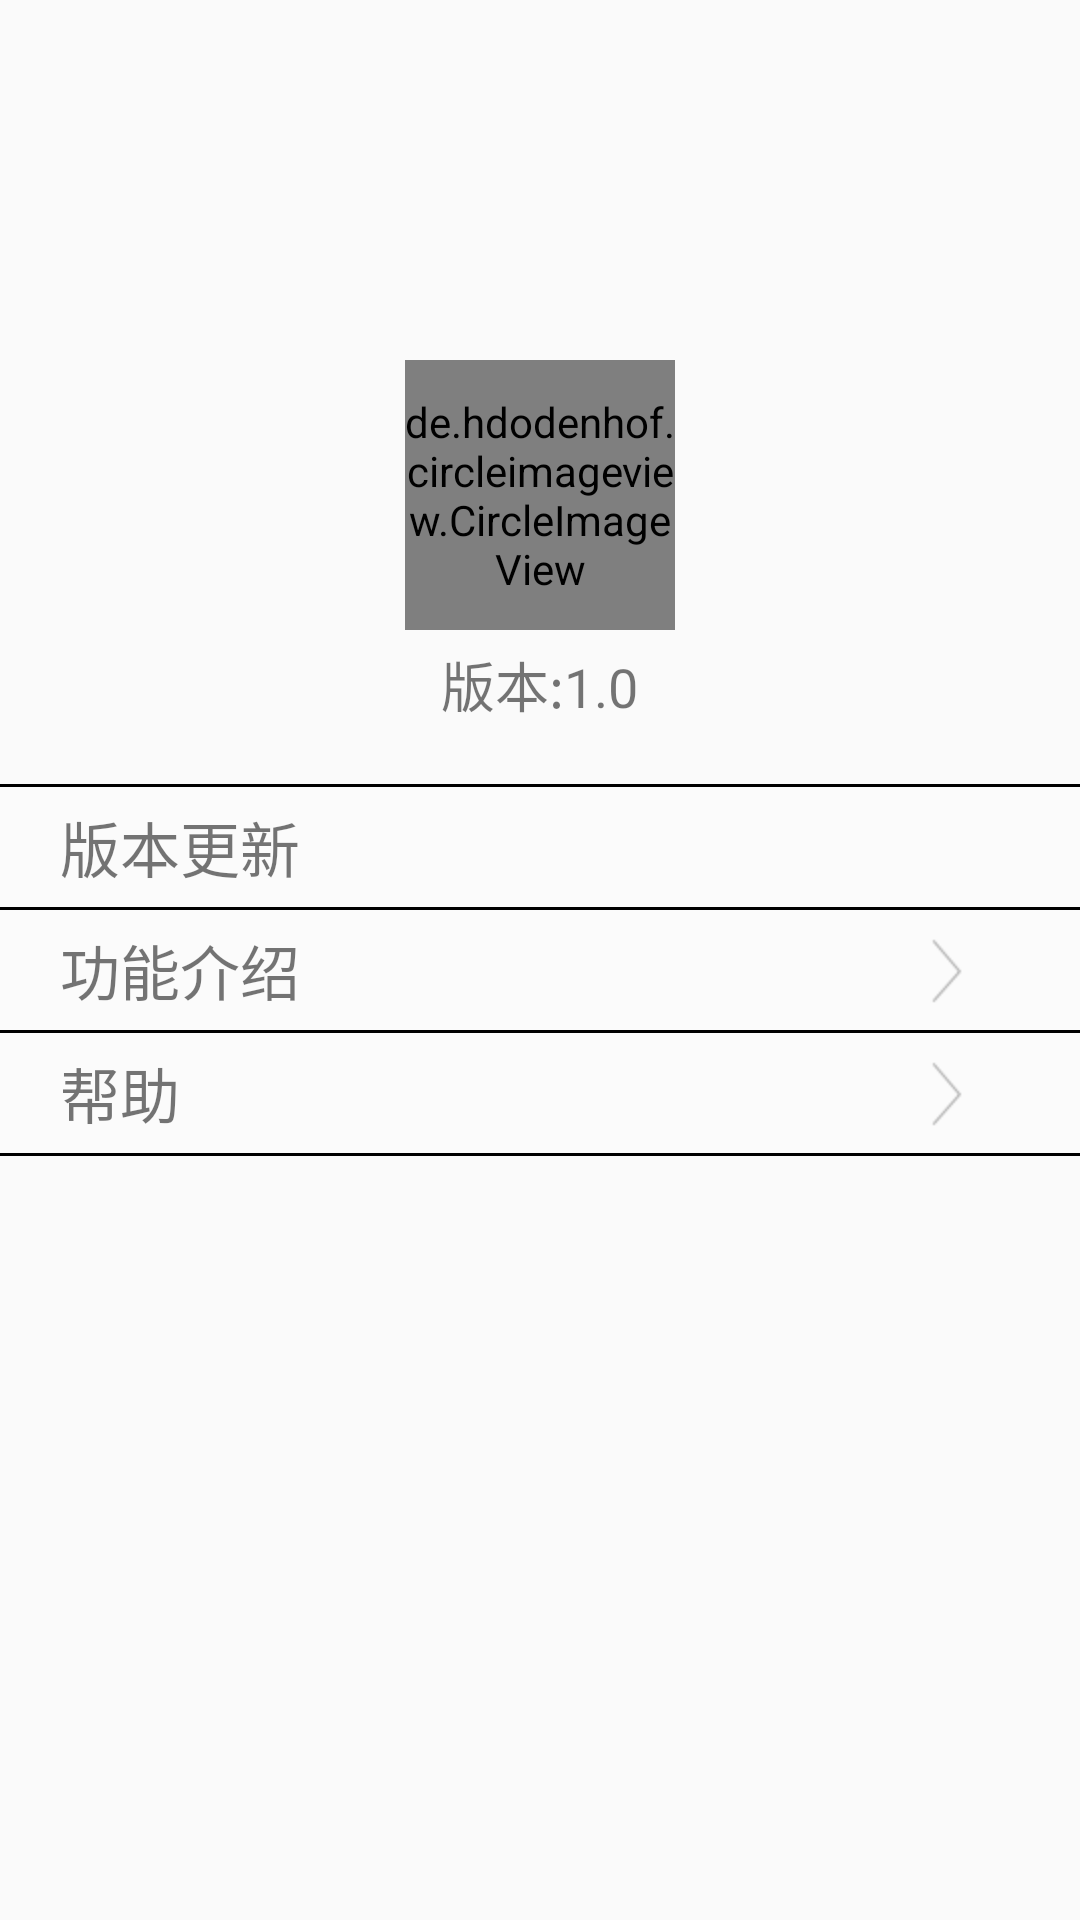

The Android layout XML behind this screen, and the referenced resources:
<!-- AndroidManifest.xml: activity theme ImageTranslucentTheme -->
<!-- res/layout/activity_settings.xml -->
<?xml version="1.0" encoding="utf-8"?>
<LinearLayout xmlns:android="http://schemas.android.com/apk/res/android"
    android:orientation="vertical"
    android:layout_width="match_parent"
    android:layout_height="match_parent"
    android:background="@drawable/env_bg"
    android:clipToPadding="true"
    android:fitsSystemWindows="true">

    <de.hdodenhof.circleimageview.CircleImageView xmlns:app="http://schemas.android.com/apk/res-auto"
        android:layout_marginTop="120dp"
        android:layout_gravity="center_horizontal"
        android:id="@+id/civ_head"
        android:layout_width="90dp"
        android:layout_height="90dp"
        android:src="@drawable/hacker"
        app:civ_border_color="@color/black"
        app:civ_border_width="2dp" />

    <TextView
        android:id="@+id/tv_version_number"
        android:layout_width="wrap_content"
        android:layout_height="wrap_content"
        android:layout_marginTop="5dp"
        android:layout_gravity="center_horizontal"
        android:textSize="18sp"
        android:text="版本:1.0"
        />

    <View
        android:layout_width="match_parent"
        android:background="@color/black"
        android:layout_marginTop="20dp"
        android:layout_height="1dp"/>

    <LinearLayout
        android:id="@+id/ll_version_update"
        android:layout_width="match_parent"
        android:layout_height="40dp"
        android:orientation="horizontal"
        android:weightSum="8"
        android:background="@color/color_grayish"
        >

        <TextView
            android:layout_width="match_parent"
            android:layout_weight="2"
            android:layout_height="wrap_content"
            android:paddingLeft="20dp"
            android:layout_gravity="center_vertical"
            android:textSize="20sp"
            android:text="版本更新"
            />

        <TextView
            android:id="@+id/tv_update"
            android:layout_width="match_parent"
            android:layout_weight="6"
            android:layout_marginRight="20dp"
            android:layout_height="wrap_content"
            android:layout_gravity="center_vertical"
            android:gravity="center_horizontal"
            android:background="@color/color_red"
            android:padding="2dp"
            android:textColor="@color/white"
            android:textSize="18sp"
            android:text="新版本"
            android:visibility="gone"
            />

    </LinearLayout>

    <View
        android:layout_width="match_parent"
        android:background="@color/black"
        android:layout_height="1dp"/>

    <LinearLayout
        android:id="@+id/ll_function_introduction"
        android:layout_width="match_parent"
        android:layout_height="40dp"
        android:orientation="horizontal"
        android:weightSum="8"
        android:background="@color/color_grayish"
        >

        <TextView
            android:layout_width="match_parent"
            android:layout_weight="2"
            android:layout_height="wrap_content"
            android:paddingLeft="20dp"
            android:layout_gravity="center_vertical"
            android:textSize="20sp"
            android:text="功能介绍"
            />

        <ImageView
            android:layout_width="match_parent"
            android:layout_weight="6"
            android:layout_height="wrap_content"
            android:layout_gravity="center_vertical"
            android:gravity="center_horizontal"
            android:padding="2dp"
            android:src="@drawable/arrow_right"
            />

    </LinearLayout>

    <View
        android:layout_width="match_parent"
        android:background="@color/black"
        android:layout_height="1dp"/>

    <LinearLayout
        android:id="@+id/ll_help"
        android:layout_width="match_parent"
        android:layout_height="40dp"
        android:orientation="horizontal"
        android:weightSum="8"
        android:background="@color/color_grayish"
        >

        <TextView
            android:layout_width="match_parent"
            android:layout_weight="2"
            android:layout_height="wrap_content"
            android:paddingLeft="20dp"
            android:layout_gravity="center_vertical"
            android:textSize="20sp"
            android:text="帮助"
            />

        <ImageView
            android:layout_width="match_parent"
            android:layout_weight="6"
            android:layout_height="wrap_content"
            android:layout_gravity="center_vertical"
            android:gravity="center_horizontal"
            android:padding="2dp"
            android:src="@drawable/arrow_right"
            />

    </LinearLayout>

    <View
        android:layout_width="match_parent"
        android:background="@color/black"
        android:layout_height="1dp"/>

</LinearLayout>
<!-- resources referenced by this layout -->
<resources>
  <color name="black">#000000</color>
  <color name="color_grayish">#30ffffff</color>
  <color name="color_red">#ff0000</color>
  <color name="white">#ffffff</color>
  <!-- drawable arrow_right: png bitmap (drawable-hdpi, 21938 bytes) -->
  <!-- drawable hacker: jpg bitmap (drawable-hdpi, 61649 bytes) -->
  <style name="ImageTranslucentTheme" parent="AppTheme">
          
      </style>
  <style name="AppTheme" parent="Theme.AppCompat.Light.NoActionBar">
          
          <item name="colorPrimary">@color/colorPrimary</item>
          <item name="colorPrimaryDark">@color/colorPrimaryDark</item>
          <item name="colorAccent">@color/colorAccent</item>
      </style>
  <color name="colorPrimary">#309f6f</color>
  <color name="colorPrimaryDark">#3f8659</color>
  <color name="colorAccent">#FF4081</color>
</resources>
